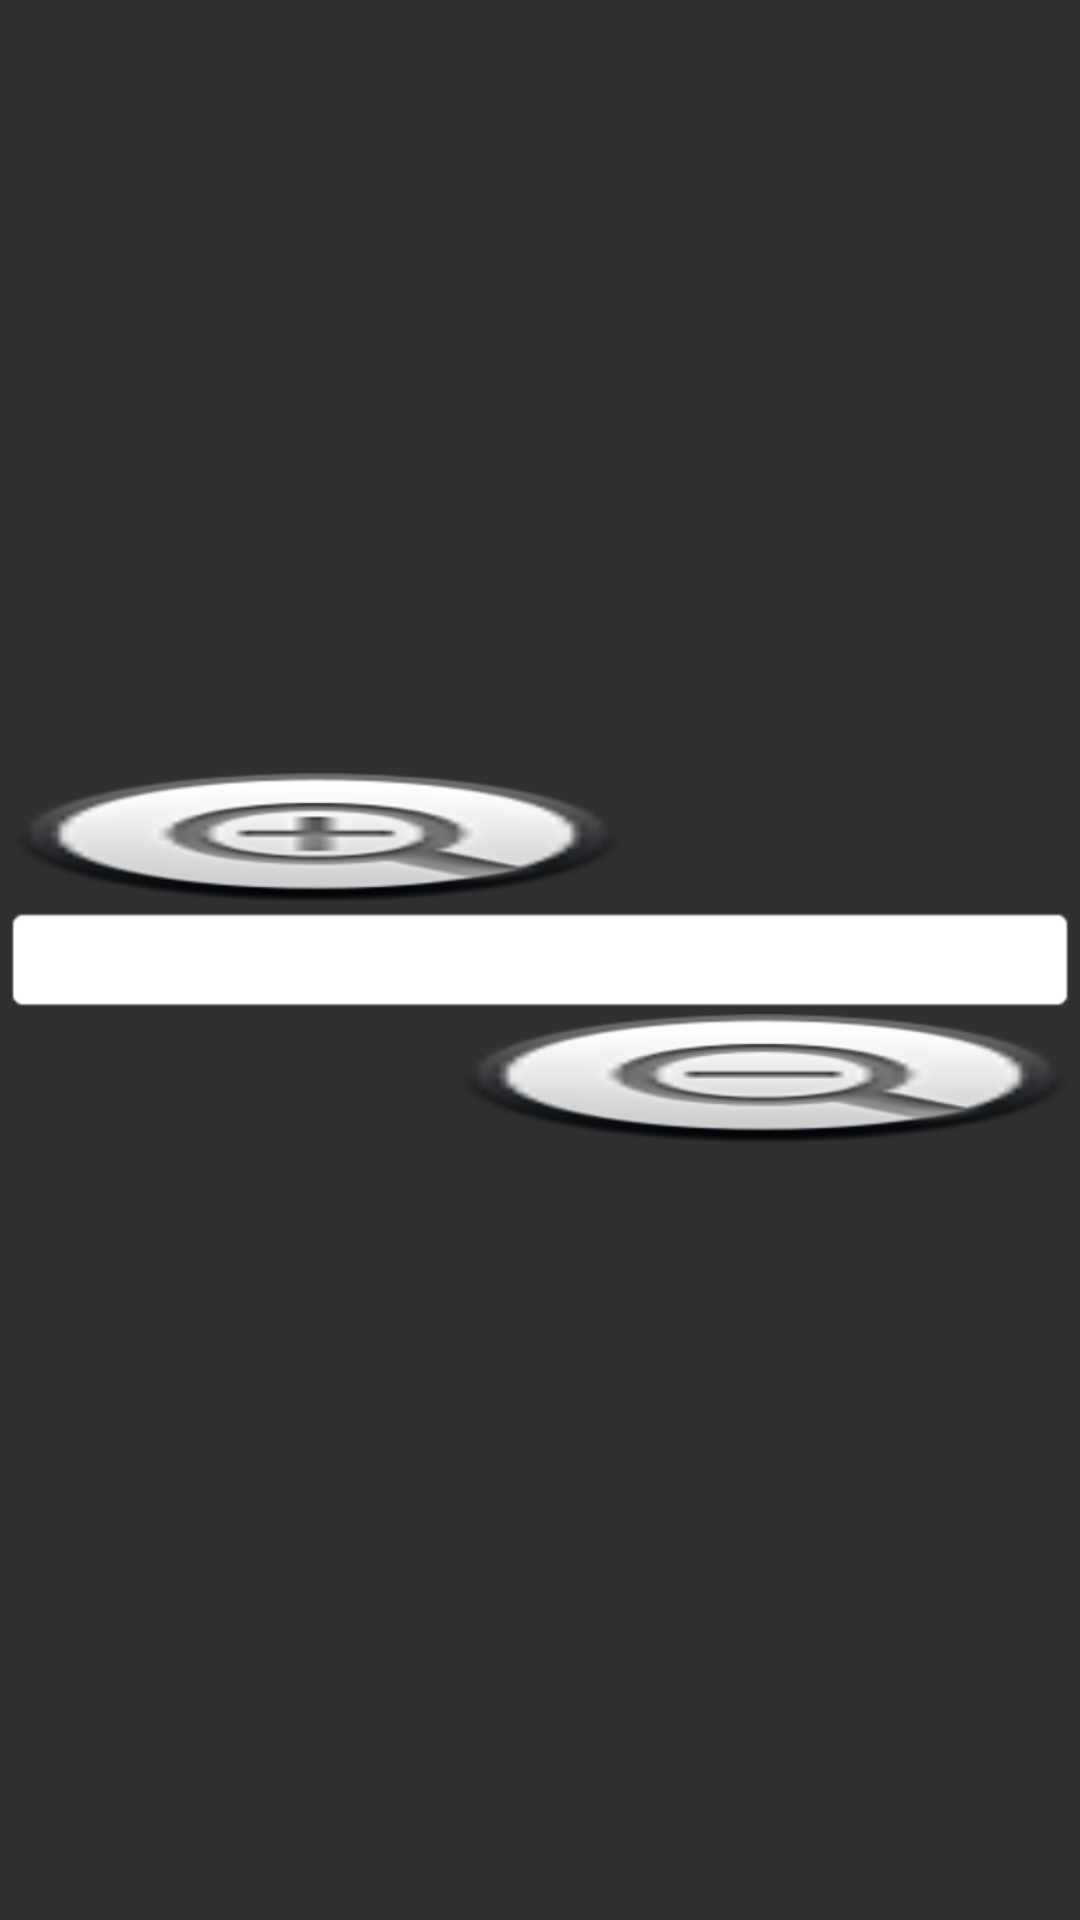

Android layout source for this screen:
<!-- AndroidManifest.xml: application theme Theme.AppCompat -->
<!-- res/layout/number_picker.xml -->
<?xml version="1.0" encoding="utf-8"?>
<LinearLayout xmlns:android="http://schemas.android.com/apk/res/android"
    xmlns:tools="http://schemas.android.com/tools"
    android:id="@+id/mobileWidget"
    android:layout_width="fill_parent"
    android:layout_height="fill_parent"
    android:background="@drawable/background_widget"
    android:gravity="center"
    android:padding="1sp"
    android:orientation="vertical" >

    <ImageButton android:id="@+id/increment"
        android:layout_width="fill_parent"
        android:layout_height="wrap_content"
        android:background="@android:drawable/btn_plus"
        android:paddingTop="22dip"
        android:paddingBottom="22dip"
        android:contentDescription="@string/app_name" />

    <EditText
        android:id="@+id/numberpicker_input"
        android:layout_width="fill_parent"
        android:layout_height="wrap_content"
        android:textAppearance="?android:attr/textAppearanceMedium"
        android:gravity="center"
        android:singleLine="true"
        android:inputType="number"
        android:background="@android:drawable/editbox_background"
        android:autofillHints="@string/pick_number"
        tools:targetApi="o" />

    <ImageButton android:id="@+id/decrement"
        android:layout_width="fill_parent"
        android:layout_height="wrap_content"
        android:background="@android:drawable/btn_minus"
        android:paddingTop="22dip"
        android:paddingBottom="22dip"
        android:contentDescription="@string/app_name" />

</LinearLayout>
<!-- resources referenced by this layout -->
<resources>
  <string name="app_name">Timetable</string>
  <string name="pick_number">Pick a number</string>
</resources>
